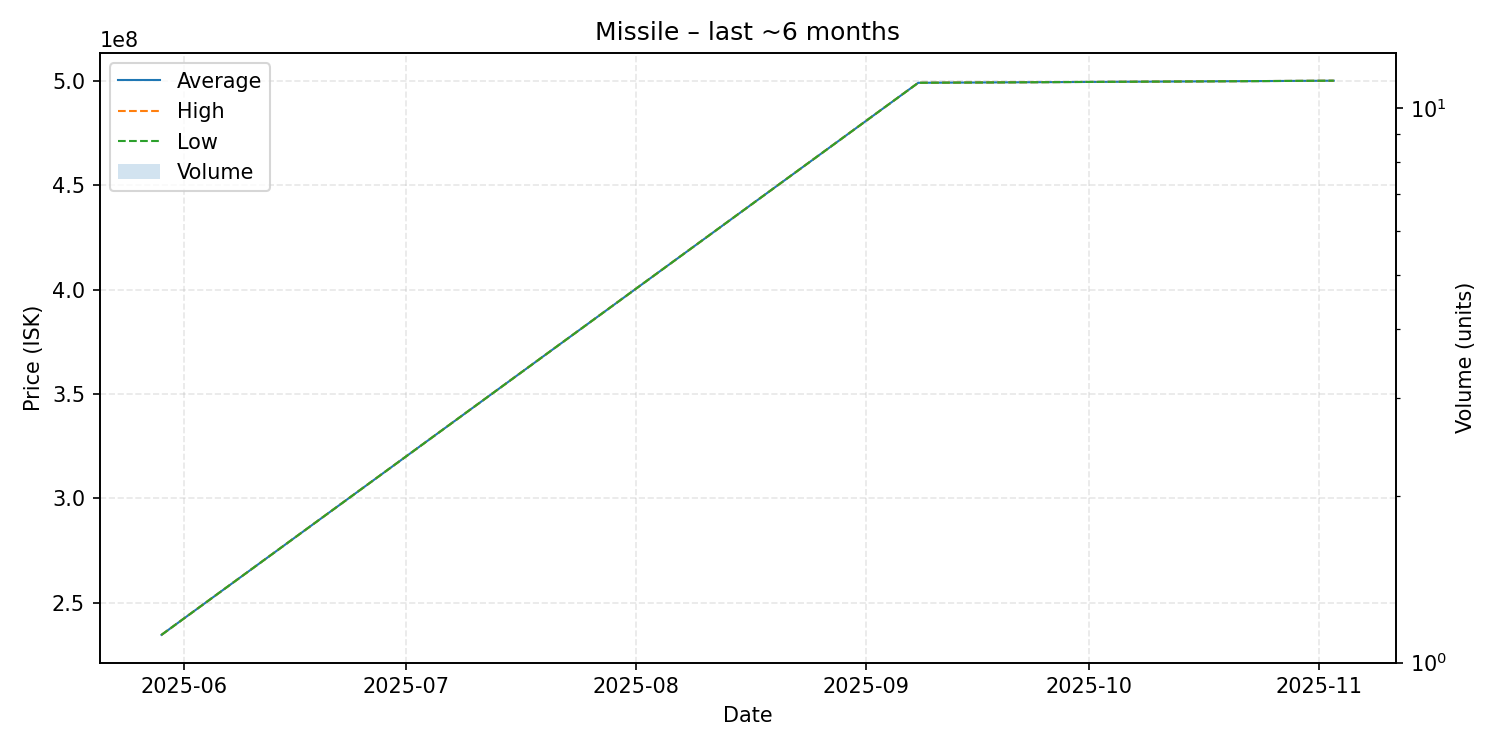

Data behind this chart, as committed beside it:
date, average, highest, lowest, order_count, volume
2025-05-29, 234600000, 234600000, 234600000, 1, 1
2025-09-08, 499000000, 499000000, 499000000, 1, 1
2025-11-03, 500000000, 500000000, 500000000, 1, 1
